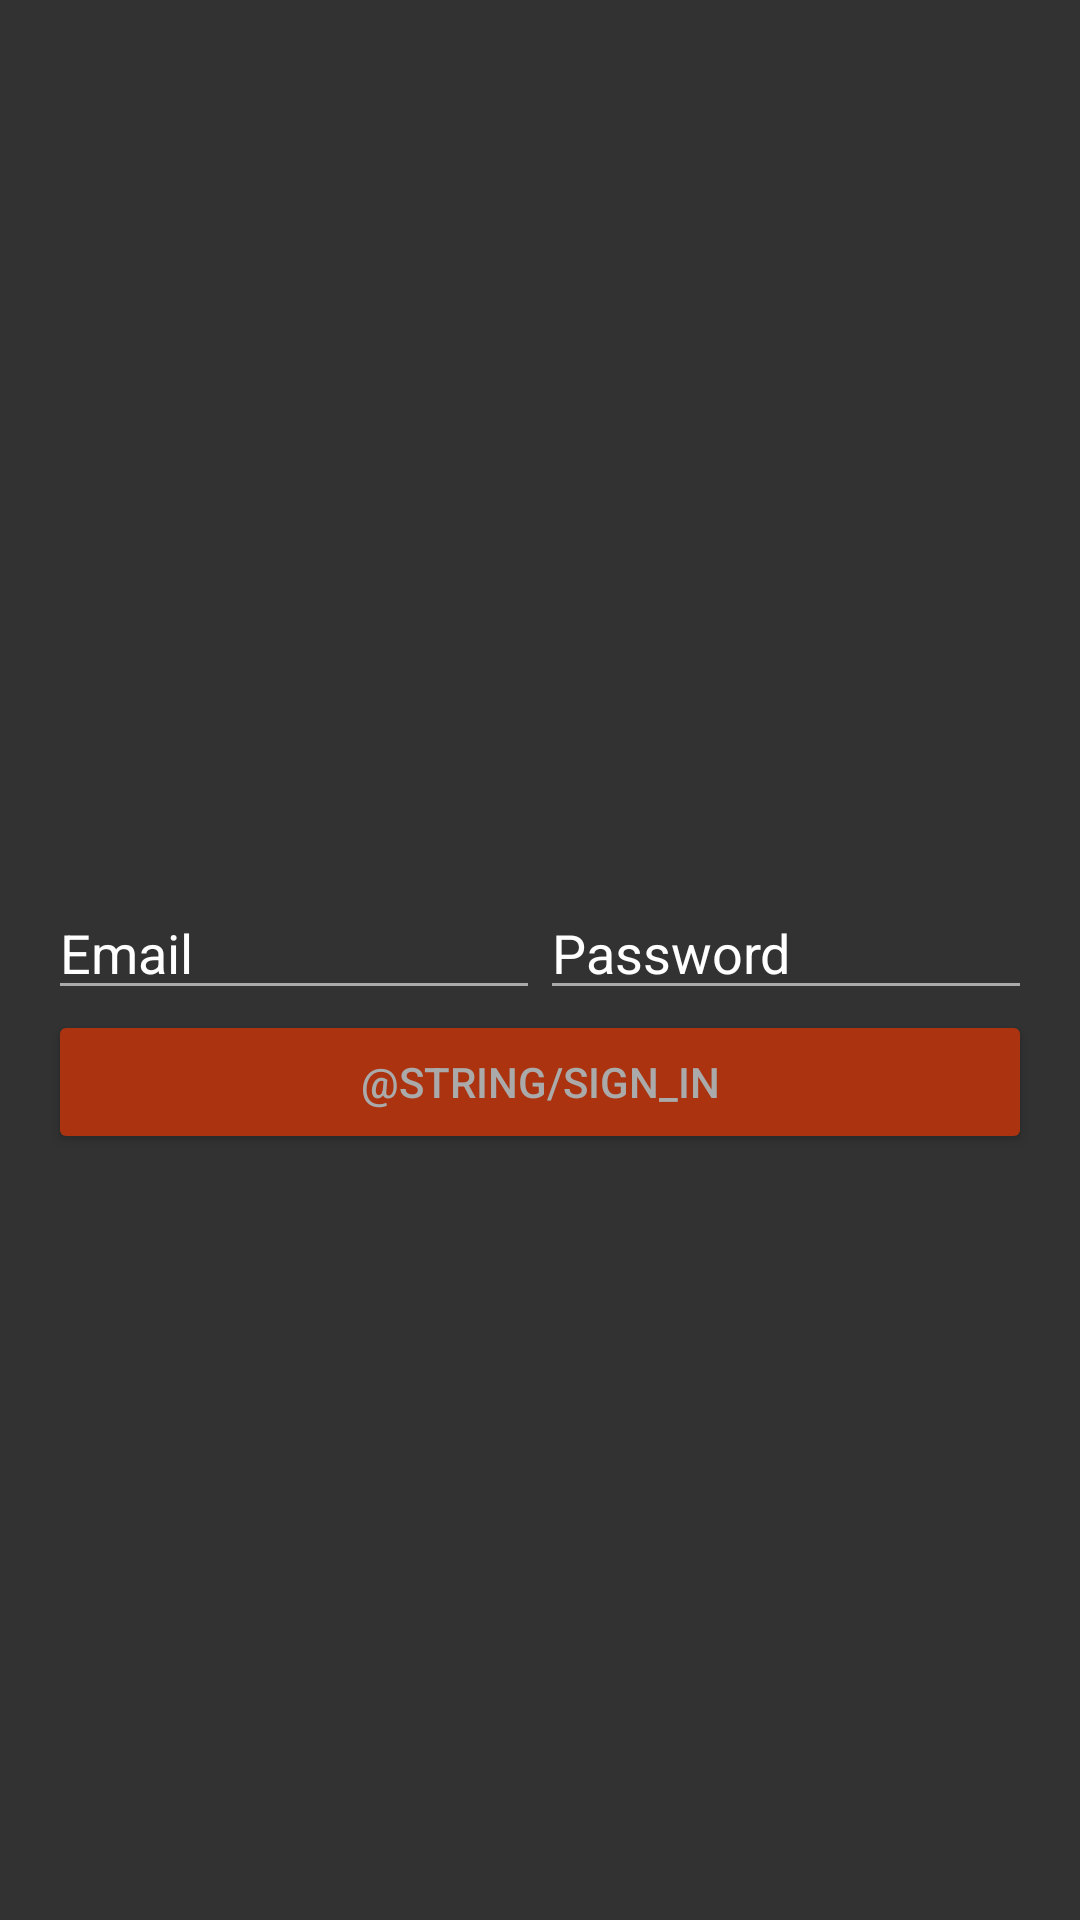

Reconstruct the res/layout file that produces this screen, plus the resources it refers to.
<!-- AndroidManifest.xml: application theme AppTheme -->
<!-- res/layout/activity_auth.xml -->
<?xml version="1.0" encoding="utf-8"?>
<LinearLayout xmlns:android="http://schemas.android.com/apk/res/android"
    xmlns:tools="http://schemas.android.com/tools"
    android:layout_width="match_parent"
    android:layout_height="match_parent"
    android:background="@color/grey_100"
    android:gravity="center_vertical"
    android:orientation="vertical"
    tools:context=".AuthActivity">

    <TextView
        android:id="@+id/state"
        android:gravity="center"
        android:layout_width="match_parent"
        android:textSize="30dp"
        android:textColor="@android:color/holo_red_dark"
        android:layout_height="wrap_content"/>

        <LinearLayout
            android:id="@+id/emailPasswordFields"
            android:layout_width="match_parent"
            android:layout_height="wrap_content"
            android:orientation="horizontal"
            android:paddingLeft="16dp"
            android:paddingRight="16dp">

            <EditText
                android:id="@+id/fieldEmail"
                android:layout_width="0dp"
                android:layout_height="wrap_content"
                android:layout_weight="1"
                android:hint="@string/hint_email"
                android:inputType="textEmailAddress" />

            <EditText
                android:id="@+id/fieldPassword"
                android:layout_width="0dp"
                android:layout_height="wrap_content"
                android:layout_weight="1"
                android:hint="@string/hint_password"
                android:inputType="textPassword" />
        </LinearLayout>

        <LinearLayout
            android:id="@+id/emailPasswordButtons"
            android:layout_width="match_parent"
            android:layout_height="wrap_content"
            android:layout_below="@+id/emailPasswordFields"
            android:orientation="horizontal"
            android:paddingLeft="16dp"
            android:paddingRight="16dp">

            <Button
                android:id="@+id/emailSignInButton"
                style="@style/Widget.AppCompat.Button.Colored"
                android:layout_width="0dp"
                android:layout_height="wrap_content"
                android:layout_weight="1"
                android:text="@string/sign_in"/>

        </LinearLayout>

</LinearLayout>
<!-- resources referenced by this layout -->
<resources>
  <color name="grey_100">#323232</color>
  <string name="hint_email">Email</string>
  <string name="hint_password">Password</string>
  <style name="AppTheme" parent="Theme.AppCompat.Light.DarkActionBar">
      
      <item name="colorPrimary">@color/colorPrimary</item>
      <item name="colorPrimaryDark">@color/colorPrimaryDark</item>
      <item name="colorAccent">@color/colorAccent</item>
      <item name="colorButtonNormal">@color/colorAccent</item>
      <item name="colorControlNormal">@android:color/darker_gray</item>
      <item name="colorControlActivated">@android:color/darker_gray</item>
      <item name="colorControlHighlight">@android:color/darker_gray</item>
      <item name="android:textColor">@android:color/darker_gray</item>
      <item name="android:textColorPrimary">@android:color/darker_gray</item>
      <item name="android:textColorSecondary">@android:color/darker_gray</item>
      <item name="android:windowBackground">@android:color/white</item>
      <item name="android:textColorHint">@android:color/white</item>
  </style>
  <color name="colorPrimary">#cc3d0f</color>
  <color name="colorPrimaryDark">#ab330d</color>
  <color name="colorAccent">#ab330f</color>
</resources>
